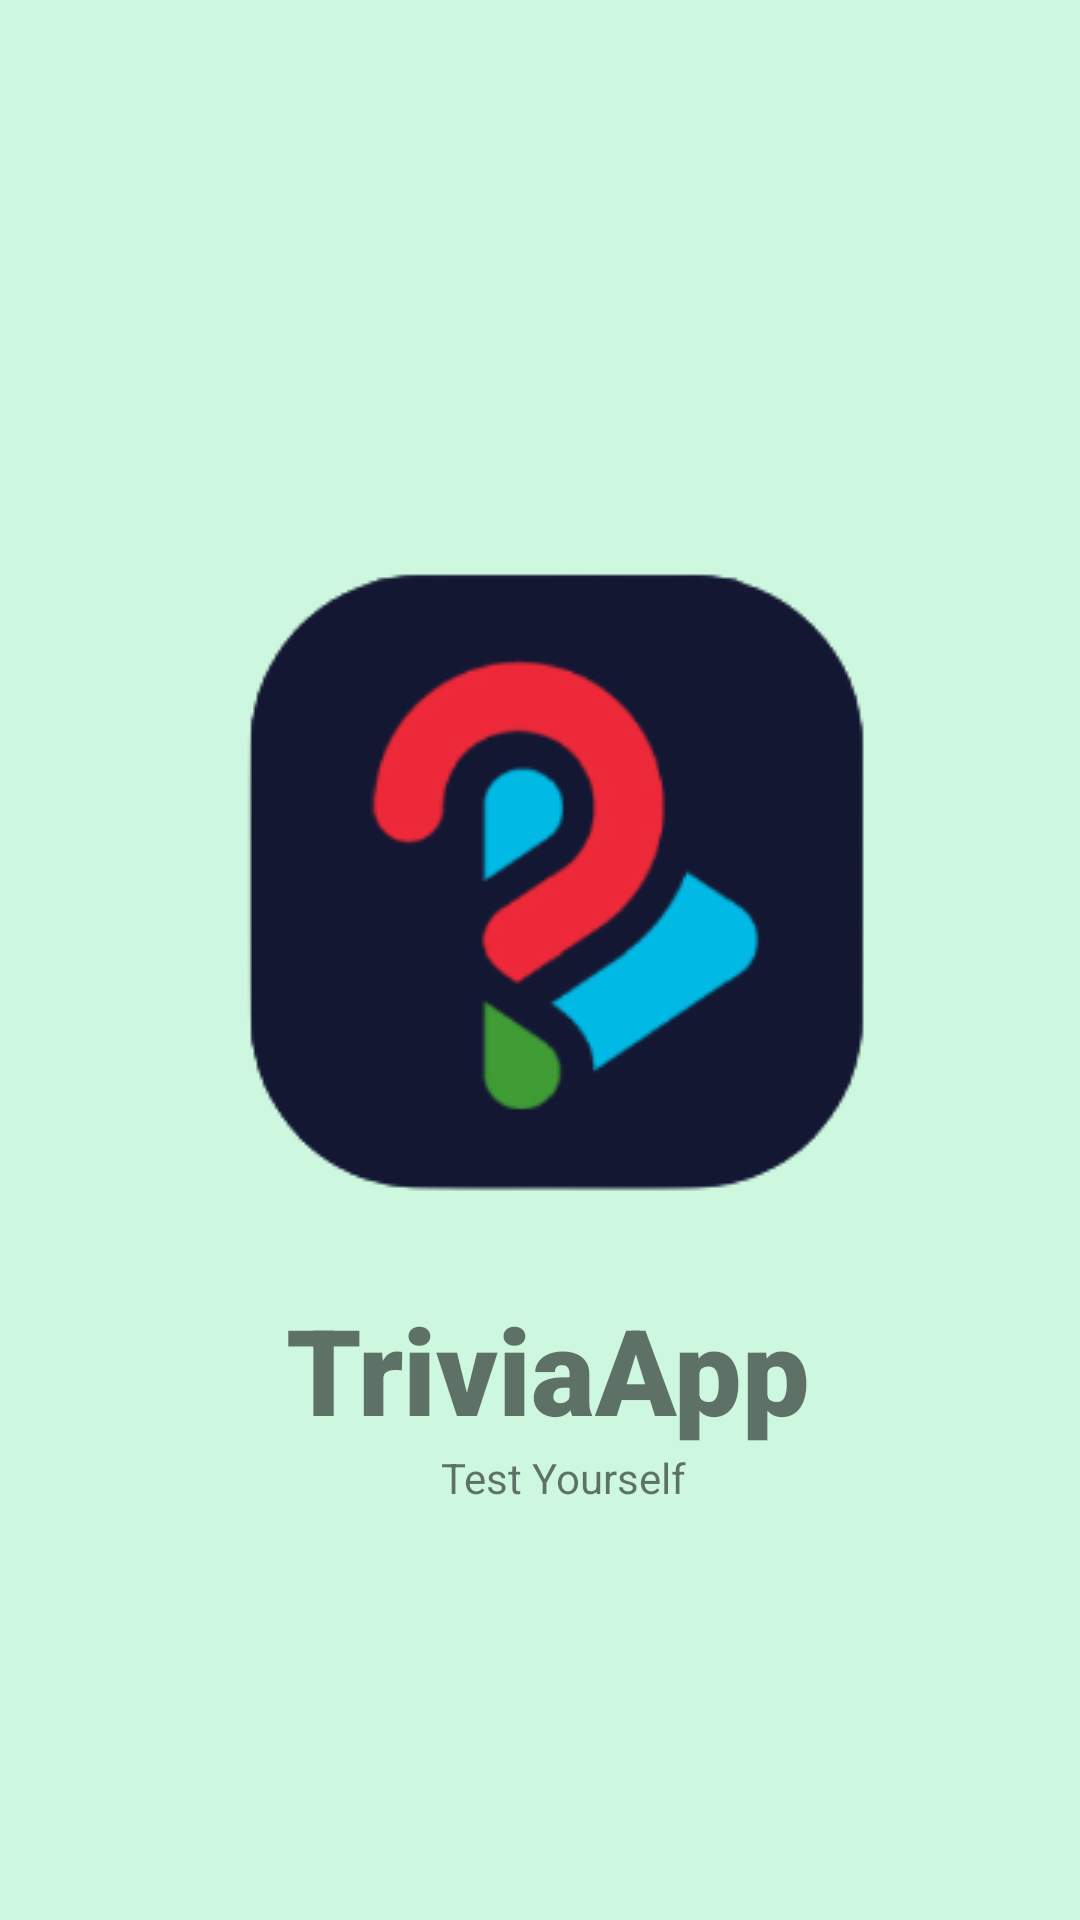

Reconstruct the res/layout file that produces this screen, plus the resources it refers to.
<!-- AndroidManifest.xml: application theme Theme.TriviaApp -->
<!-- res/layout/splash_screen.xml -->
<?xml version="1.0" encoding="utf-8"?>
<androidx.constraintlayout.widget.ConstraintLayout xmlns:android="http://schemas.android.com/apk/res/android"
    xmlns:app="http://schemas.android.com/apk/res-auto"
    android:layout_width="match_parent"
    android:layout_height="match_parent"
    android:gravity="center"
    android:background="@color/colorGradientEnd">

    <ImageView
        android:id="@+id/logo_id"
        android:layout_width="wrap_content"
        android:layout_height="wrap_content"
        android:layout_alignParentStart="true"
        android:layout_alignParentLeft="true"
        android:layout_alignParentTop="true"
        android:layout_marginTop="80dp"
        android:src="@drawable/triviaicon"
        app:layout_constraintBottom_toBottomOf="parent"
        app:layout_constraintEnd_toEndOf="parent"
        app:layout_constraintHorizontal_bias="0.56"
        app:layout_constraintStart_toStartOf="parent"
        app:layout_constraintTop_toTopOf="parent"
        app:layout_constraintVertical_bias="0.291" />

    <TextView
        android:id="@+id/textView"
        android:layout_width="wrap_content"
        android:layout_height="wrap_content"
        android:layout_below="@+id/logo_id"
        android:layout_centerInParent="true"
        android:fontFamily="sans-serif-black"
        android:text="@string/app_name"
        android:textSize="40dp"
        app:layout_constraintBottom_toBottomOf="parent"
        app:layout_constraintEnd_toEndOf="parent"
        app:layout_constraintHorizontal_bias="0.515"
        app:layout_constraintStart_toStartOf="parent"
        app:layout_constraintTop_toBottomOf="@id/logo_id"
        app:layout_constraintVertical_bias="0.128" />

    <TextView
        android:id="@+id/textView2"
        android:layout_width="wrap_content"
        android:layout_height="wrap_content"
        android:text="@string/tagline"
        app:layout_constraintEnd_toEndOf="parent"
        app:layout_constraintHorizontal_bias="0.528"
        app:layout_constraintStart_toStartOf="parent"
        app:layout_constraintTop_toBottomOf="@+id/textView" />


</androidx.constraintlayout.widget.ConstraintLayout>
<!-- resources referenced by this layout -->
<resources>
  <color name="colorGradientEnd">#CDF7DE</color>
  <!-- drawable triviaicon: png bitmap (drawable, 21755 bytes) -->
  <string name="app_name">TriviaApp</string>
  <string name="tagline">Test Yourself</string>
  <style name="Theme.TriviaApp" parent="Theme.MaterialComponents.DayNight.DarkActionBar">
          
          <item name="colorPrimary">@color/colorGradientStart</item>
          <item name="colorPrimaryVariant">@color/colorGradientStart</item>
          <item name="colorOnPrimary">@color/black</item>
          
          <item name="colorSecondary">@color/colorGradientEnd</item>
          <item name="colorSecondaryVariant">@color/colorGradientStart</item>
          <item name="colorOnSecondary">@color/black</item>
          
          <item name="android:statusBarColor" tools:targetApi="l">?attr/colorPrimaryVariant</item>
          
      </style>
  <color name="colorGradientStart">#7DF2AE</color>
  <color name="black">#FF000000</color>
</resources>
